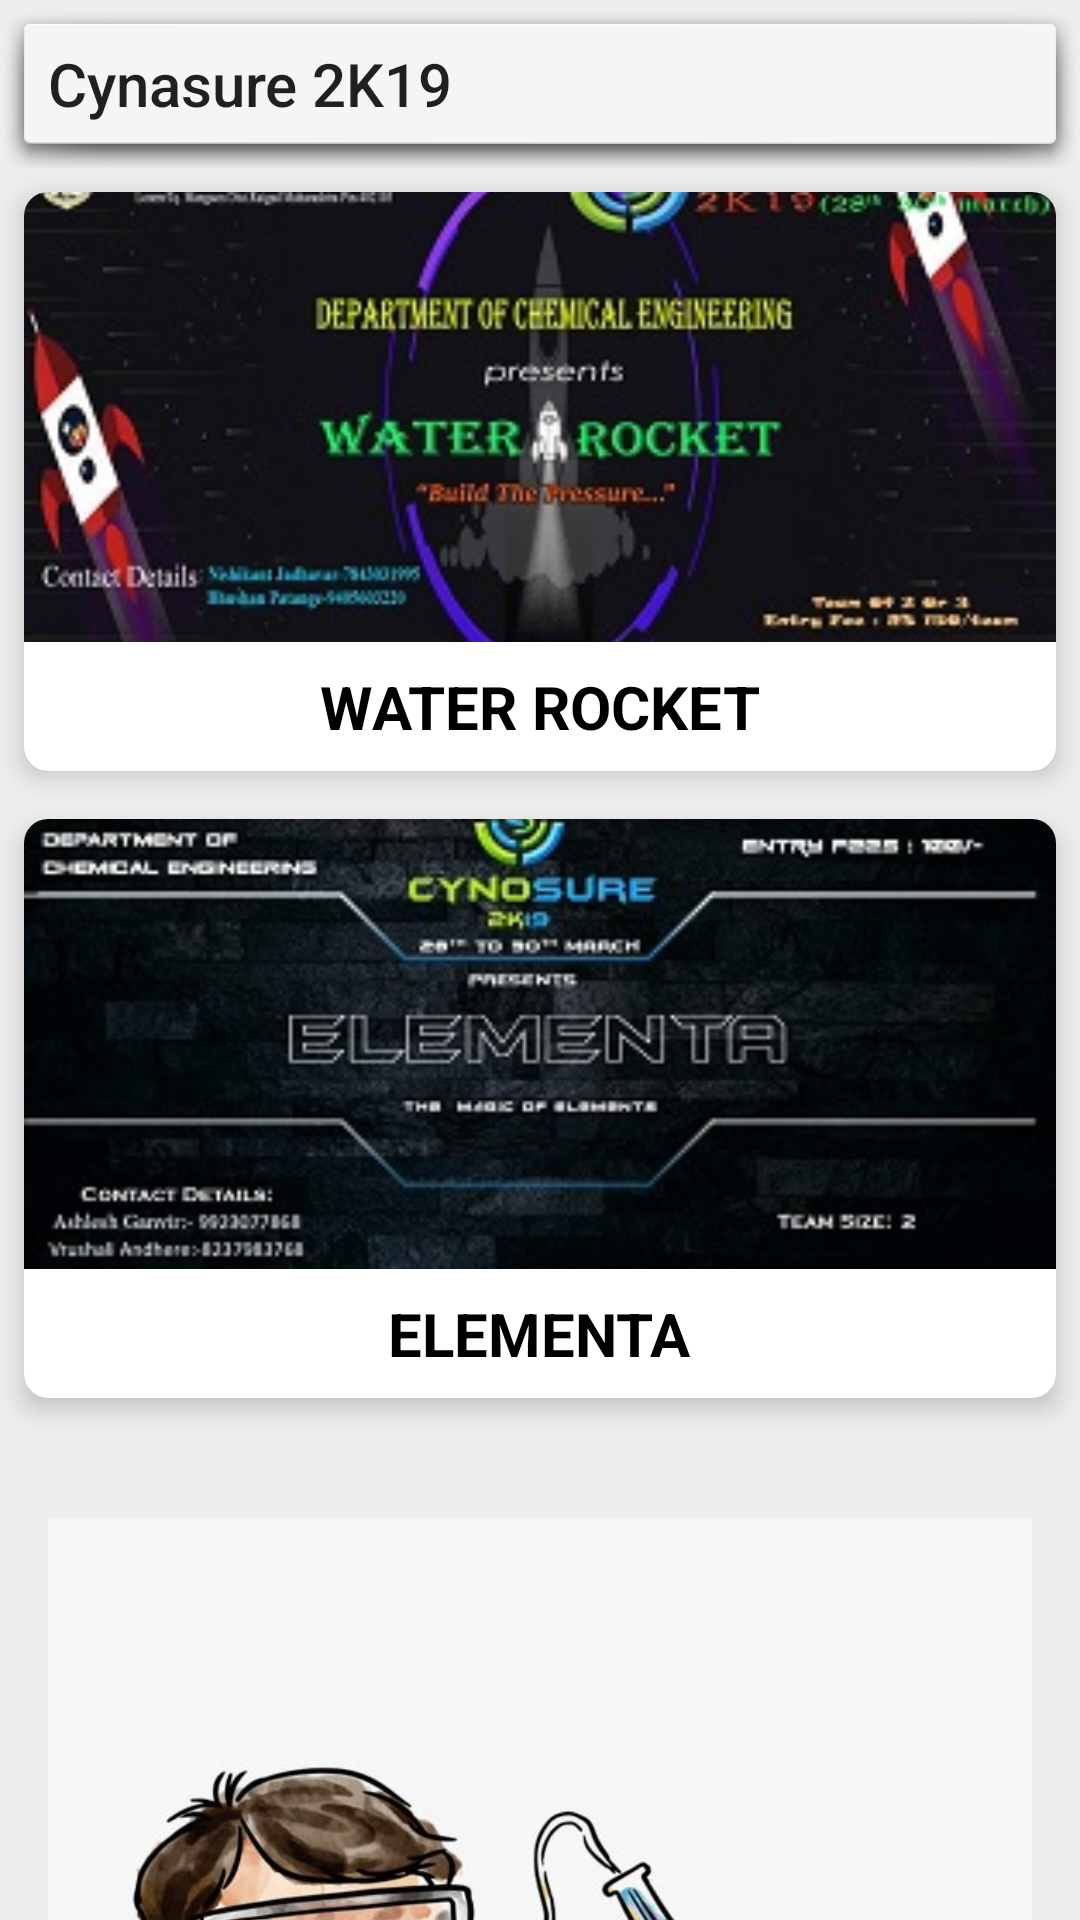

This screen was rendered from an Android layout file. Write that file and the resources it references.
<!-- AndroidManifest.xml: application theme AppTheme -->
<!-- res/layout/activity_chemical_events.xml -->
<?xml version="1.0" encoding="utf-8"?>
<android.support.constraint.ConstraintLayout xmlns:android="http://schemas.android.com/apk/res/android"
    xmlns:app="http://schemas.android.com/apk/res-auto"
    xmlns:tools="http://schemas.android.com/tools"
    android:layout_width="match_parent"
    android:layout_height="match_parent"
    android:background="@color/light_grey"
    tools:context=".AllBranches.ChemicalEvents">

    <android.support.v7.widget.Toolbar
        android:id="@+id/main_toolbar"
        android:layout_width="match_parent"
        android:layout_height="wrap_content"
        android:background="@android:drawable/dialog_holo_light_frame"
        app:layout_constraintEnd_toEndOf="parent"
        app:layout_constraintStart_toStartOf="parent"
        app:layout_constraintTop_toTopOf="parent"
        app:popupTheme="@style/ThemeOverlay.AppCompat.Light"
        app:title="Cynasure 2K19">

    </android.support.v7.widget.Toolbar>

    <android.support.v4.widget.NestedScrollView
        android:layout_width="0dp"
        android:layout_height="0dp"
        app:layout_constraintBottom_toBottomOf="parent"
        app:layout_constraintEnd_toEndOf="parent"
        app:layout_constraintStart_toStartOf="parent"
        app:layout_constraintTop_toBottomOf="@+id/main_toolbar">

        <RelativeLayout
            android:layout_width="match_parent"
            android:layout_height="match_parent">

            <android.support.v7.widget.CardView
                android:id="@+id/first_card"
                android:layout_width="match_parent"
                android:layout_height="wrap_content"
                android:layout_marginStart="8dp"
                android:layout_marginTop="8dp"
                android:layout_marginEnd="8dp"
                android:layout_marginBottom="8dp"
                app:cardCornerRadius="8dp"
                app:cardElevation="5dp">

                <RelativeLayout
                    android:layout_width="wrap_content"
                    android:layout_height="wrap_content">

                    <ImageView
                        android:id="@+id/mind_it_image"
                        android:layout_width="match_parent"
                        android:layout_height="150dp"
                        android:adjustViewBounds="true"
                        android:scaleType="centerCrop"
                        android:src="@drawable/water_rocket" />

                    <TextView
                        android:id="@+id/textView21"
                        android:layout_width="wrap_content"
                        android:layout_height="wrap_content"
                        android:layout_below="@+id/mind_it_image"
                        android:layout_centerInParent="false"
                        android:layout_centerHorizontal="true"
                        android:padding="8dp"
                        android:text="WATER ROCKET"
                        android:textColor="@color/black"
                        android:textSize="20sp"
                        android:textStyle="bold" />

                </RelativeLayout>

            </android.support.v7.widget.CardView>

            <android.support.v7.widget.CardView
                android:id="@+id/second_card"
                android:layout_width="match_parent"
                android:layout_height="wrap_content"
                android:layout_below="@+id/first_card"
                android:layout_marginStart="8dp"
                android:layout_marginTop="8dp"
                android:layout_marginEnd="8dp"
                android:layout_marginBottom="8dp"
                app:cardCornerRadius="8dp"
                app:cardElevation="5dp">

                <RelativeLayout
                    android:layout_width="wrap_content"
                    android:layout_height="wrap_content">

                    <ImageView
                        android:id="@+id/technogamma_image"
                        android:layout_width="match_parent"
                        android:layout_height="150dp"
                        android:adjustViewBounds="true"
                        android:scaleType="centerCrop"
                        android:src="@drawable/elementa" />

                    <TextView
                        android:id="@+id/textView20"
                        android:layout_width="wrap_content"
                        android:layout_height="wrap_content"
                        android:layout_below="@+id/technogamma_image"
                        android:layout_centerInParent="false"
                        android:layout_centerHorizontal="true"
                        android:padding="8dp"
                        android:text="ELEMENTA"
                        android:textColor="@color/black"
                        android:textSize="20sp"
                        android:textStyle="bold" />

                </RelativeLayout>

            </android.support.v7.widget.CardView>


            <ImageView
                android:id="@+id/imageView5"
                android:layout_width="wrap_content"
                android:layout_height="wrap_content"
                android:layout_below="@+id/second_card"
                android:layout_alignParentBottom="true"
                android:layout_marginStart="16dp"
                android:layout_marginTop="16dp"
                android:layout_marginEnd="16dp"
                android:layout_marginBottom="16dp"
                android:adjustViewBounds="true"
                android:scaleType="centerCrop"
                android:src="@drawable/chemical_back" />


        </RelativeLayout>


    </android.support.v4.widget.NestedScrollView>


</android.support.constraint.ConstraintLayout>
<!-- resources referenced by this layout -->
<resources>
  <color name="black">#000000</color>
  <color name="light_grey">#eeeeee</color>
  <!-- drawable chemical_back: jpg bitmap (drawable, 40275 bytes) -->
  <!-- drawable elementa: jpg bitmap (drawable, 27942 bytes) -->
  <!-- drawable water_rocket: jpg bitmap (drawable, 27592 bytes) -->
  <style name="AppTheme" parent="Theme.AppCompat.Light.NoActionBar">
          
          <item name="colorPrimary">@color/colorPrimary</item>
          <item name="colorPrimaryDark">@color/colorPrimaryDark</item>
          <item name="colorAccent">@color/colorAccent</item>
          <item name="android:windowLightNavigationBar" tools:targetApi="o_mr1">true</item>
          <item name="android:navigationBarColor" tools:targetApi="lollipop">@color/grey</item>
          <item name="android:statusBarColor" tools:targetApi="lollipop">@color/grey</item>
          <item name="android:windowLightStatusBar" tools:targetApi="m">true</item>
      </style>
  <color name="colorPrimary">#ffffff</color>
  <color name="colorPrimaryDark">#000000</color>
  <color name="colorAccent">#000000</color>
  <color name="grey">#e0e0e0</color>
</resources>
